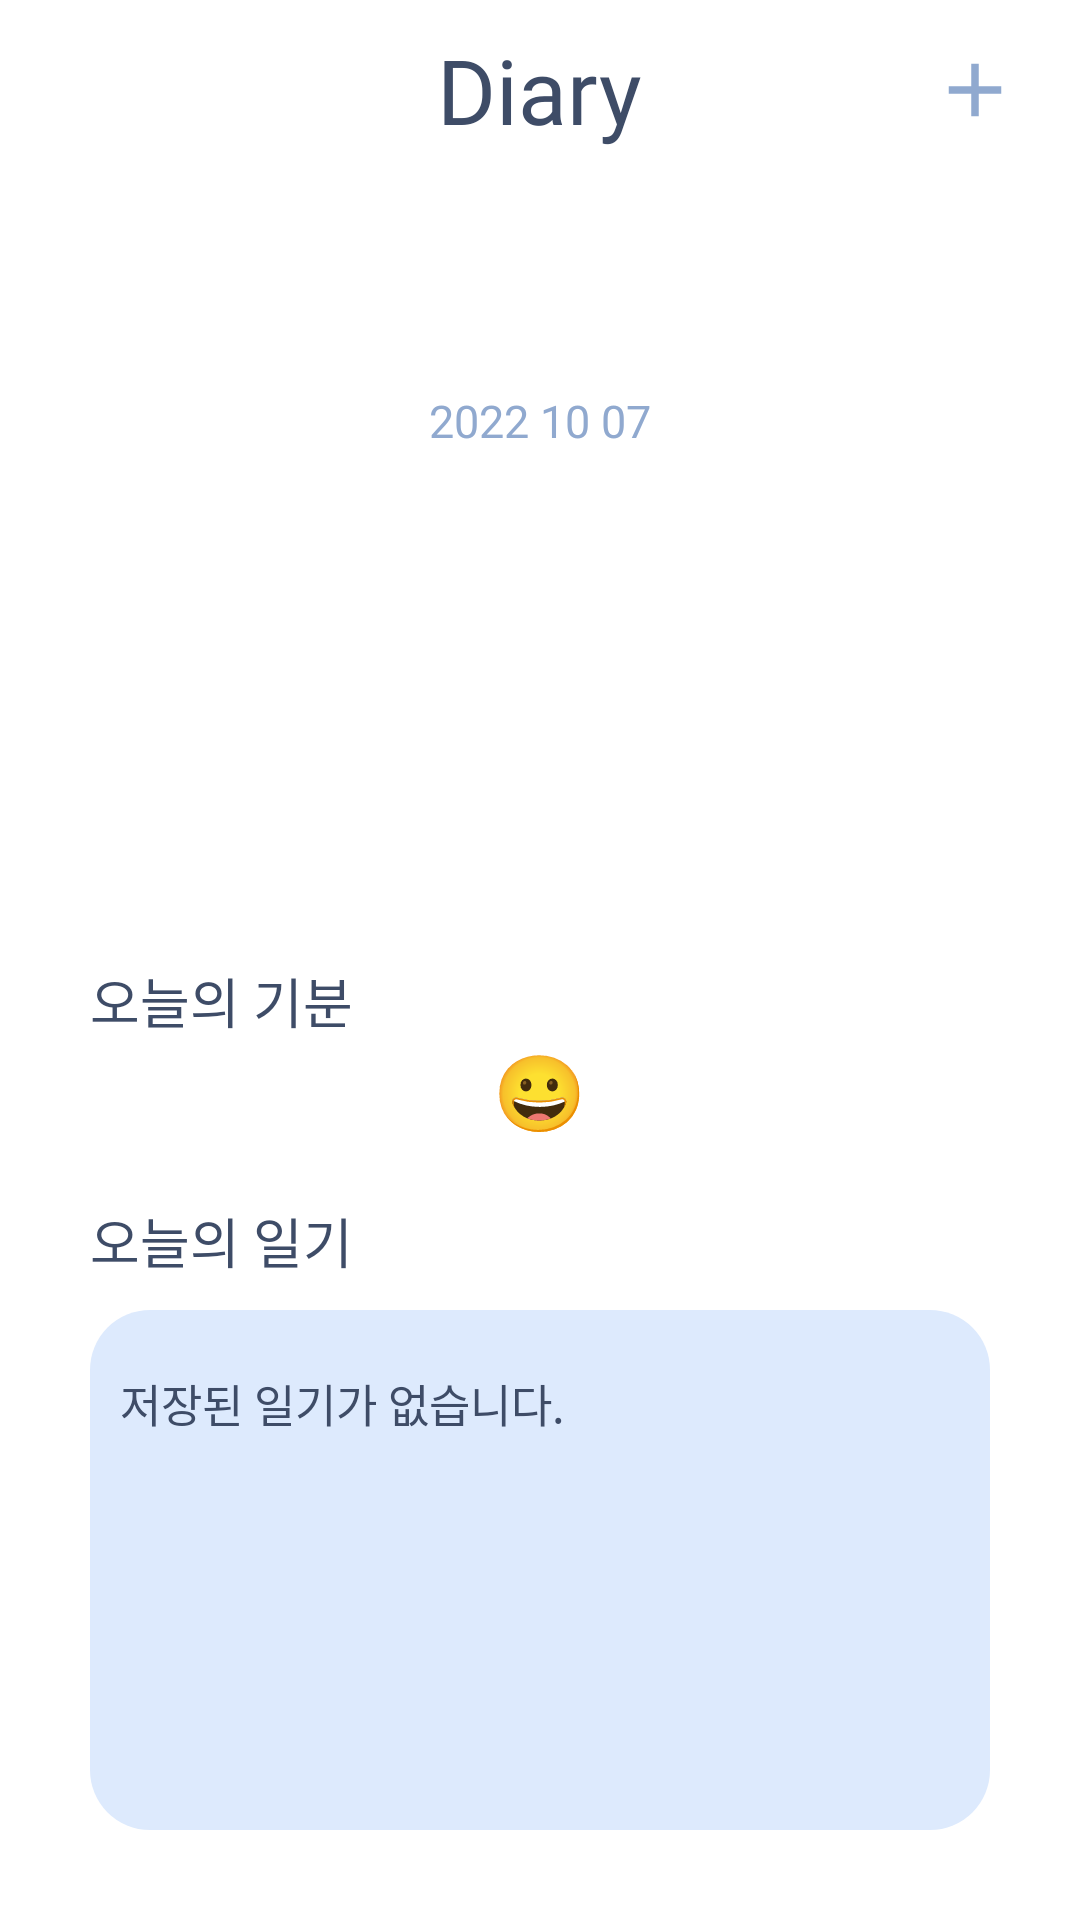

Produce the Android XML layout that renders to this screen, including the resource entries it uses.
<!-- AndroidManifest.xml: application theme AppTheme -->
<!-- res/layout/fragment_diary.xml -->
<?xml version="1.0" encoding="utf-8"?>
<androidx.constraintlayout.widget.ConstraintLayout xmlns:android="http://schemas.android.com/apk/res/android"
    xmlns:app="http://schemas.android.com/apk/res-auto"
    xmlns:tools="http://schemas.android.com/tools"
    android:layout_width="match_parent"
    android:layout_height="match_parent"
    android:background="@color/white"
    tools:context=".Diary.DiaryFragment">

    <androidx.constraintlayout.widget.Guideline
        android:id="@+id/guideline_left"
        android:layout_width="wrap_content"
        android:layout_height="wrap_content"
        android:orientation="vertical"
        app:layout_constraintGuide_begin="30dp" />

    <androidx.constraintlayout.widget.Guideline
        android:id="@+id/guideline_top"
        android:layout_width="wrap_content"
        android:layout_height="wrap_content"
        android:orientation="horizontal"
        app:layout_constraintGuide_begin="30dp" />

    <androidx.constraintlayout.widget.Guideline
        android:id="@+id/guideline_right"
        android:layout_width="wrap_content"
        android:layout_height="wrap_content"
        android:orientation="vertical"
        app:layout_constraintGuide_end="30dp" />

    <androidx.constraintlayout.widget.Guideline
        android:id="@+id/guideline_mid_hor"
        android:layout_width="wrap_content"
        android:layout_height="wrap_content"
        android:orientation="horizontal"
        app:layout_constraintGuide_percent="0.5" />

    <androidx.constraintlayout.widget.Guideline
        android:id="@+id/guideline_mid_ver"
        android:layout_width="wrap_content"
        android:layout_height="wrap_content"
        android:orientation="vertical"
        app:layout_constraintGuide_percent="0.5" />

    <com.google.android.material.appbar.MaterialToolbar
        android:id="@+id/toolbar"
        android:layout_width="match_parent"
        android:layout_height="60dp"
        app:layout_constraintEnd_toEndOf="parent"
        app:layout_constraintStart_toStartOf="parent"
        app:layout_constraintTop_toTopOf="parent">

        <FrameLayout
            android:layout_width="match_parent"
            android:layout_height="60dp"
            android:layout_marginLeft="20dp"
            android:layout_marginRight="20dp"
            android:gravity="center_horizontal|center_vertical"
            android:orientation="horizontal">

            <TextView
                android:id="@+id/worldcup_round"
                android:layout_width="wrap_content"
                android:layout_height="wrap_content"
                android:layout_gravity="center"
                android:fontFamily="@font/nanumsquareroundotfeb"
                android:text="Diary"
                android:textColor="@color/main_font"
                android:textSize="30dp" />

            <androidx.appcompat.widget.AppCompatButton
                android:id="@+id/diary_add_btn"
                android:layout_width="30dp"
                android:layout_height="30dp"
                android:layout_gravity="right|center"
                android:background="@drawable/add_small"
                android:backgroundTint="@color/main_dark"/>
        </FrameLayout>

    </com.google.android.material.appbar.MaterialToolbar>


    <LinearLayout
        android:id="@+id/day_linear"
        android:layout_width="match_parent"
        android:layout_height="60dp"
        android:gravity="center"
        app:layout_constraintTop_toBottomOf="@+id/toolbar">

        <androidx.recyclerview.widget.RecyclerView
            android:id="@+id/recyclerView_calendar"
            android:layout_width="match_parent"
            android:layout_height="wrap_content"
            android:orientation="horizontal" />
    </LinearLayout>

    <LinearLayout
        android:id="@+id/img_linear"
        android:layout_width="0dp"
        android:layout_height="wrap_content"
        android:orientation="vertical"
        android:layout_marginTop="10dp"
        app:layout_constraintLeft_toRightOf="@id/guideline_left"
        app:layout_constraintRight_toLeftOf="@id/guideline_right"
        app:layout_constraintTop_toBottomOf="@id/day_linear">
        <TextView
            android:id="@+id/today_tv"
            android:layout_width="wrap_content"
            android:layout_height="wrap_content"
            android:layout_gravity="center_horizontal"
            android:layout_weight="4"
            android:fontFamily="@font/nanumsquareroundotfeb"
            android:gravity="center"
            android:text="2022 10 07"
            android:textColor="@color/main_dark"
            android:textSize="15dp" />

        <ImageView
            android:id="@+id/diary_pic"
            android:layout_width="150dp"
            android:layout_height="150dp"
            android:layout_gravity="center"
            android:layout_marginTop="10dp"
            android:layout_marginBottom="10dp"/>
    </LinearLayout>

    <LinearLayout
        android:id="@+id/linearLayout"
        android:layout_width="0dp"
        android:layout_height="wrap_content"
        android:orientation="vertical"
        app:layout_constraintLeft_toRightOf="@id/guideline_left"
        app:layout_constraintRight_toLeftOf="@id/guideline_right"
        app:layout_constraintTop_toBottomOf="@+id/img_linear">

        <TextView
            android:layout_width="wrap_content"
            android:layout_height="wrap_content"
            android:fontFamily="@font/nanumsquareroundotfeb"
            android:text="오늘의 기분"
            android:textColor="@color/main_font"
            android:textSize="18dp" />

        <TextView
            android:id="@+id/icon_tv"
            android:layout_width="wrap_content"
            android:layout_height="wrap_content"
            android:layout_gravity="center"
            android:text="😀"
            android:textColor="@color/black"
            android:textSize="25dp" />
    </LinearLayout>

    <LinearLayout
        android:layout_width="0dp"
        android:layout_height="0dp"
        android:layout_marginTop="20dp"
        android:orientation="vertical"
        app:layout_constraintBottom_toBottomOf="parent"
        app:layout_constraintLeft_toRightOf="@id/guideline_left"
        app:layout_constraintRight_toLeftOf="@id/guideline_right"
        app:layout_constraintTop_toBottomOf="@+id/linearLayout">

        <TextView
            android:layout_width="wrap_content"
            android:layout_height="wrap_content"
            android:fontFamily="@font/nanumsquareroundotfeb"
            android:text="오늘의 일기"
            android:textColor="@color/main_font"
            android:textSize="18dp" />

        <ScrollView
            android:layout_width="match_parent"
            android:layout_height="match_parent"
            android:layout_marginTop="10dp"
            android:layout_marginBottom="30dp"
            android:background="@drawable/light_component">

            <TextView
                android:id="@+id/diary_content_tv"
                android:layout_width="match_parent"
                android:layout_height="match_parent"
                android:layout_marginTop="10dp"
                android:layout_marginBottom="10dp"
                android:padding="10dp"
                android:text="저장된 일기가 없습니다. "
                android:textColor="@color/main_font"
                android:textSize="15dp" />
        </ScrollView>


    </LinearLayout>


</androidx.constraintlayout.widget.ConstraintLayout>
<!-- resources referenced by this layout -->
<resources>
  <color name="black">#FF000000</color>
  <color name="main_dark">#90A9CF</color>
  <color name="main_font">#3E4C67</color>
  <color name="white">#FFFFFFFF</color>
  <!-- drawable add_small (drawable) -->
  <vector xmlns:android="http://schemas.android.com/apk/res/android"
      android:width="24dp"
      android:height="24dp"
      android:viewportWidth="24"
      android:viewportHeight="24"
      android:tint="?attr/colorControlNormal">
      <path
          android:fillColor="@color/main_dark"
          android:pathData="M19,13h-6v6h-2v-6H5v-2h6V5h2v6h6v2z"/>
  </vector>
  <!-- drawable light_component (drawable) -->
  <?xml version="1.0" encoding="utf-8"?>
  <shape xmlns:android="http://schemas.android.com/apk/res/android"
      android:padding="10dp"
      android:shape="rectangle">
      <solid android:color="#DDEAFD" />
      <corners
          android:bottomLeftRadius="20dp"
          android:bottomRightRadius="20dp"
          android:topLeftRadius="20dp"
          android:topRightRadius="20dp" />
  </shape>
  <style name="AppTheme" parent="Theme.MaterialComponents.Light.NoActionBar">
          <item name="android:statusBarColor">@color/black</item>
          <item name="tabIconTint">@color/main_dark</item>ta
  
      </style>
</resources>
